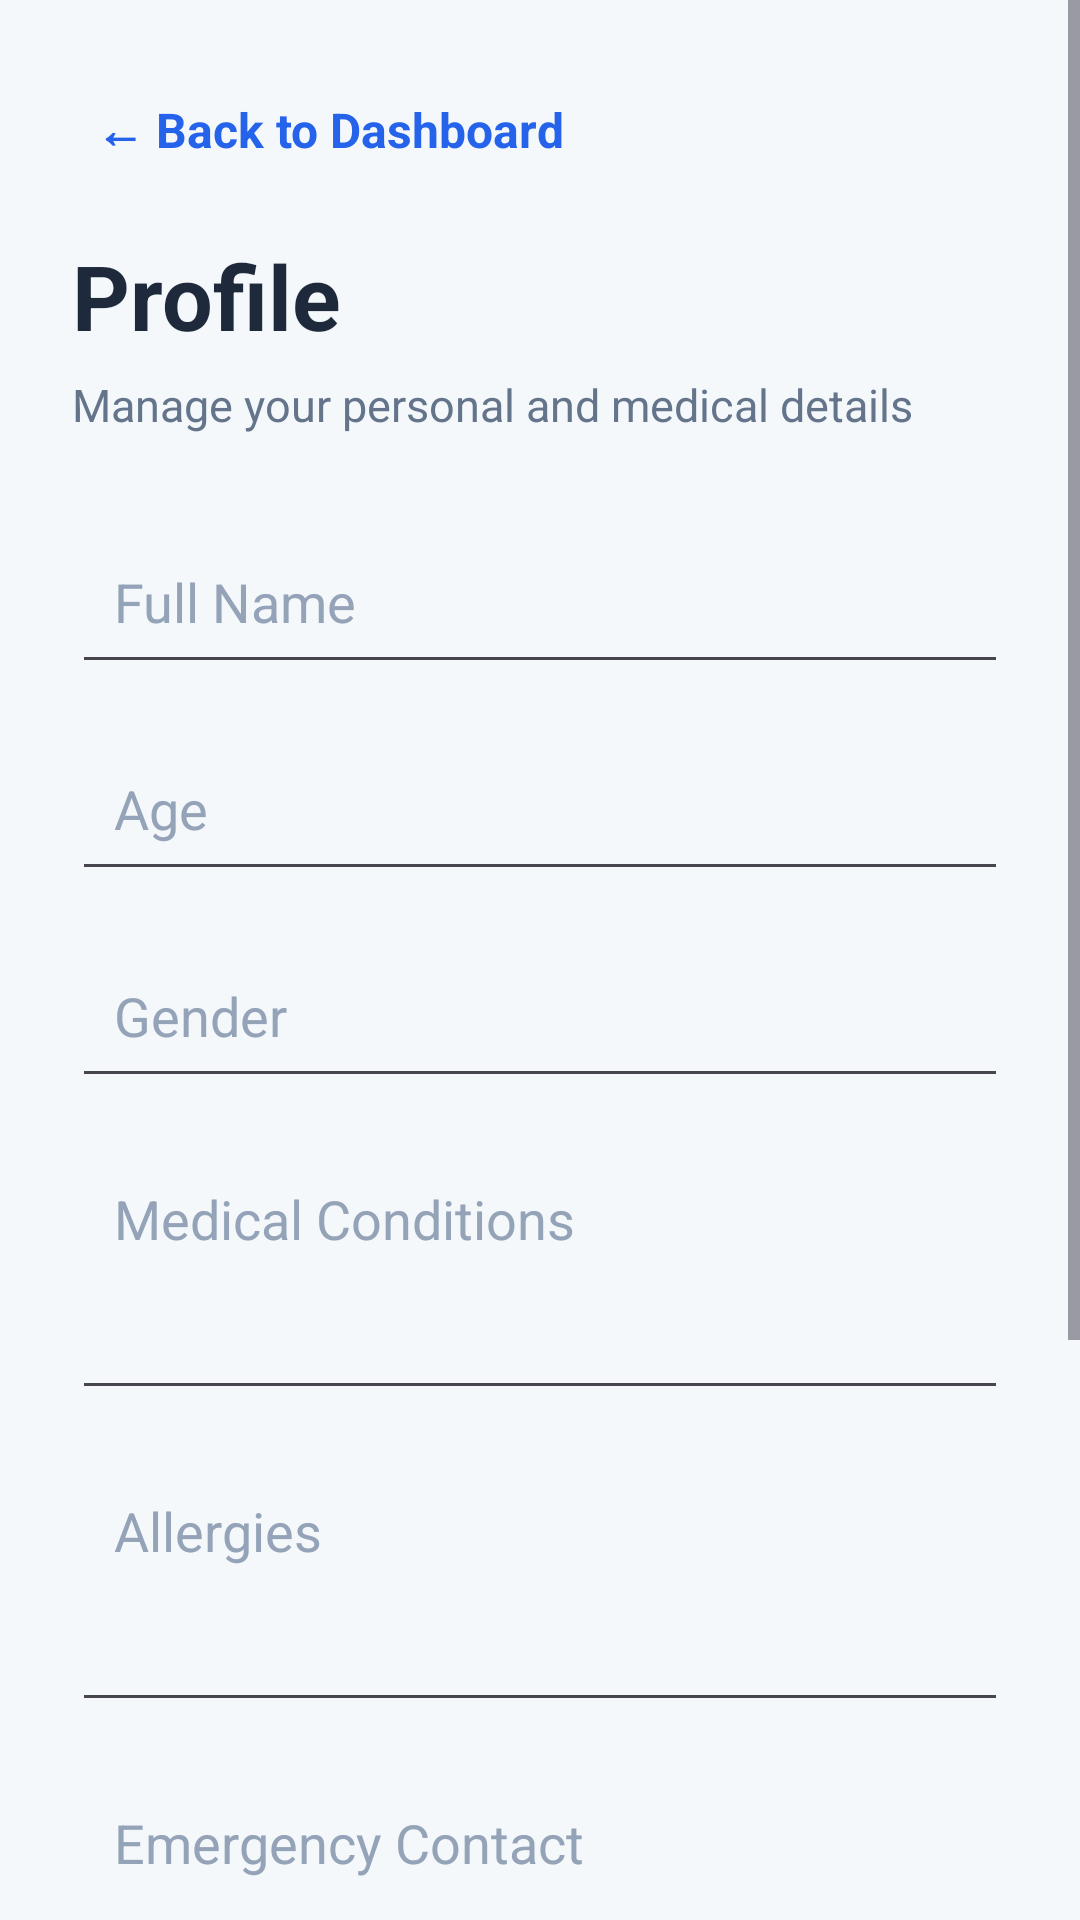

Produce the Android XML layout that renders to this screen, including the resource entries it uses.
<!-- AndroidManifest.xml: application theme Theme.HealthBERT -->
<!-- res/layout/activity_profile.xml -->
<?xml version="1.0" encoding="utf-8"?>
<ScrollView xmlns:android="http://schemas.android.com/apk/res/android"
    android:id="@+id/profileScrollView"
    android:layout_width="match_parent"
    android:layout_height="match_parent"
    android:background="#F4F8FB"
    android:fillViewport="true"
    android:overScrollMode="always">

    <LinearLayout
        android:id="@+id/profileRootLayout"
        android:layout_width="match_parent"
        android:layout_height="wrap_content"
        android:orientation="vertical"
        android:paddingStart="24dp"
        android:paddingTop="24dp"
        android:paddingEnd="24dp"
        android:paddingBottom="160dp">

        <TextView
            android:id="@+id/backToDashboardButton"
            android:layout_width="wrap_content"
            android:layout_height="wrap_content"
            android:text="← Back to Dashboard"
            android:textColor="#2563EB"
            android:textSize="16sp"
            android:textStyle="bold"
            android:padding="8dp" />

        <TextView
            android:layout_width="wrap_content"
            android:layout_height="wrap_content"
            android:layout_marginTop="16dp"
            android:text="Profile"
            android:textColor="#1E293B"
            android:textSize="30sp"
            android:textStyle="bold" />

        <TextView
            android:layout_width="match_parent"
            android:layout_height="wrap_content"
            android:layout_marginTop="6dp"
            android:text="Manage your personal and medical details"
            android:textColor="#64748B"
            android:textSize="15sp" />

        <EditText
            android:id="@+id/nameEditText"
            android:layout_width="match_parent"
            android:layout_height="55dp"
            android:layout_marginTop="28dp"
            android:hint="Full Name"
            android:inputType="textPersonName"
            android:padding="14dp"
            android:singleLine="true"
            android:textColor="#1E293B"
            android:textColorHint="#94A3B8" />

        <EditText
            android:id="@+id/ageEditText"
            android:layout_width="match_parent"
            android:layout_height="55dp"
            android:layout_marginTop="14dp"
            android:hint="Age"
            android:inputType="number"
            android:padding="14dp"
            android:singleLine="true"
            android:textColor="#1E293B"
            android:textColorHint="#94A3B8" />

        <EditText
            android:id="@+id/genderEditText"
            android:layout_width="match_parent"
            android:layout_height="55dp"
            android:layout_marginTop="14dp"
            android:hint="Gender"
            android:inputType="text"
            android:padding="14dp"
            android:singleLine="true"
            android:textColor="#1E293B"
            android:textColorHint="#94A3B8" />

        <EditText
            android:id="@+id/medicalConditionsEditText"
            android:layout_width="match_parent"
            android:layout_height="90dp"
            android:layout_marginTop="14dp"
            android:gravity="top"
            android:hint="Medical Conditions"
            android:inputType="textMultiLine"
            android:maxLines="3"
            android:padding="14dp"
            android:textColor="#1E293B"
            android:textColorHint="#94A3B8" />

        <EditText
            android:id="@+id/allergiesEditText"
            android:layout_width="match_parent"
            android:layout_height="90dp"
            android:layout_marginTop="14dp"
            android:gravity="top"
            android:hint="Allergies"
            android:inputType="textMultiLine"
            android:maxLines="3"
            android:padding="14dp"
            android:textColor="#1E293B"
            android:textColorHint="#94A3B8" />

        <EditText
            android:id="@+id/emergencyContactEditText"
            android:layout_width="match_parent"
            android:layout_height="90dp"
            android:layout_marginTop="14dp"
            android:gravity="top"
            android:hint="Emergency Contact"
            android:inputType="textMultiLine"
            android:maxLines="3"
            android:padding="14dp"
            android:textColor="#1E293B"
            android:textColorHint="#94A3B8" />

        <Button
            android:id="@+id/saveProfileButton"
            android:layout_width="match_parent"
            android:layout_height="55dp"
            android:layout_marginTop="24dp"
            android:backgroundTint="#2563EB"
            android:text="Save Profile"
            android:textAllCaps="false"
            android:textColor="#FFFFFF"
            android:textSize="16sp"
            android:textStyle="bold" />

    </LinearLayout>

</ScrollView>
<!-- resources referenced by this layout -->
<resources>
  <style name="Theme.HealthBERT" parent="Base.Theme.HealthBERT" />
  <style name="Base.Theme.HealthBERT" parent="Theme.Material3.DayNight.NoActionBar">
          
          
      </style>
</resources>
